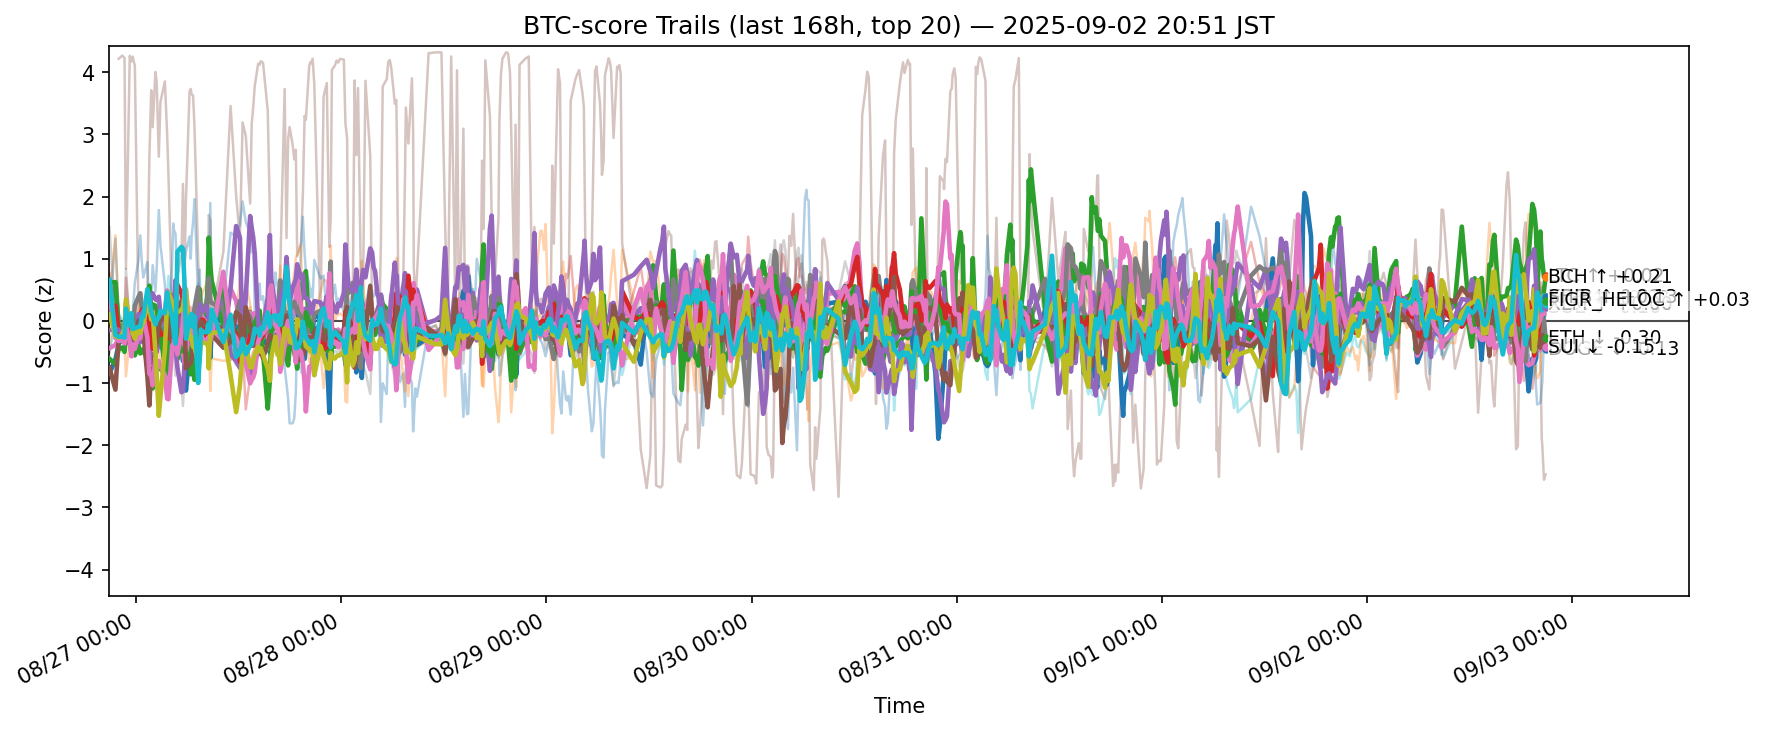

The table this chart was drawn from, first rows:
ts, side, symbol, score
2025-08-26 11:53:17.319561+00:00, btc, ADA, -0.8418
2025-08-26 11:53:17.319561+00:00, btc, AVAX, -0.5218
2025-08-26 11:53:17.319561+00:00, btc, BCH, -0.6096
2025-08-26 11:53:17.319561+00:00, btc, BNB, 0.7723
2025-08-26 11:53:17.319561+00:00, btc, BTC, 0.4369
2025-08-26 11:53:17.319561+00:00, btc, DOGE, -0.4376
2025-08-26 11:53:17.319561+00:00, btc, DOT, -0.3603
2025-08-26 11:53:17.319561+00:00, btc, ETH, 0.2256
2025-08-26 11:53:17.319561+00:00, btc, HBAR, -0.4913
2025-08-26 11:53:17.319561+00:00, btc, HYPE, 0.05679
2025-08-26 11:53:17.319561+00:00, btc, LINK, 0.3769
2025-08-26 11:53:17.319561+00:00, btc, LTC, 0.6141
2025-08-26 11:53:17.319561+00:00, btc, SHIB, 0.04473
2025-08-26 11:53:17.319561+00:00, btc, SOL, -0.1478
2025-08-26 11:53:17.319561+00:00, btc, SUI, -0.7504
2025-08-26 11:53:17.319561+00:00, btc, TON, 0.4001
2025-08-26 11:53:17.319561+00:00, btc, TRX, 1.509
2025-08-26 11:53:17.319561+00:00, btc, UNI, -1.102
2025-08-26 11:53:17.319561+00:00, btc, XLM, 0.1087
2025-08-26 11:53:17.319561+00:00, btc, XRP, 0.6608
2025-08-26 12:35:00.764126+00:00, btc, ADA, -0.6186
2025-08-26 12:35:00.764126+00:00, btc, AVAX, 0.3168
2025-08-26 12:35:00.764126+00:00, btc, BCH, -0.696
2025-08-26 12:35:00.764126+00:00, btc, BNB, -0.129
2025-08-26 12:35:00.764126+00:00, btc, BTC, -0.07678
2025-08-26 12:35:00.764126+00:00, btc, DOGE, -0.387
2025-08-26 12:35:00.764126+00:00, btc, DOT, 0.03235
2025-08-26 12:35:00.764126+00:00, btc, ETH, 0.599
2025-08-26 12:35:00.764126+00:00, btc, HBAR, -0.01245
2025-08-26 12:35:00.764126+00:00, btc, HYPE, 1.323
2025-08-26 12:35:00.764126+00:00, btc, LINK, 1.377
2025-08-26 12:35:00.764126+00:00, btc, LTC, 0.6244
2025-08-26 12:35:00.764126+00:00, btc, SHIB, 0.248
2025-08-26 12:35:00.764126+00:00, btc, SOL, -0.1314
2025-08-26 12:35:00.764126+00:00, btc, SUI, -1.106
2025-08-26 12:35:00.764126+00:00, btc, TON, -0.2733
2025-08-26 12:35:00.764126+00:00, btc, TRX, -0.03612
2025-08-26 12:35:00.764126+00:00, btc, UNI, -0.6423
2025-08-26 12:35:00.764126+00:00, btc, XLM, -0.2461
2025-08-26 12:35:00.764126+00:00, btc, XRP, -0.2215
2025-08-26 12:57:58.658478+00:00, btc, ADA, -0.3745
2025-08-26 12:57:58.658478+00:00, btc, AVAX, -0.1118
2025-08-26 12:57:58.658478+00:00, btc, BCH, -0.4495
2025-08-26 12:57:58.658478+00:00, btc, BNB, -0.2266
2025-08-26 12:57:58.658478+00:00, btc, BTC, -0.3115
2025-08-26 12:57:58.658478+00:00, btc, CRO, 4.217
2025-08-26 12:57:58.658478+00:00, btc, DOGE, -0.2803
2025-08-26 12:57:58.658478+00:00, btc, ETH, -0.1225
2025-08-26 12:57:58.658478+00:00, btc, HBAR, -0.1939
2025-08-26 12:57:58.658478+00:00, btc, HYPE, 0.1232
2025-08-26 12:57:58.658478+00:00, btc, LINK, -0.006154
2025-08-26 12:57:58.658478+00:00, btc, LTC, -0.1239
2025-08-26 12:57:58.658478+00:00, btc, SHIB, -0.1836
2025-08-26 12:57:58.658478+00:00, btc, SOL, -0.1429
2025-08-26 12:57:58.658478+00:00, btc, SUI, -0.2776
2025-08-26 12:57:58.658478+00:00, btc, TON, -0.3243
2025-08-26 12:57:58.658478+00:00, btc, TRX, -0.277
2025-08-26 12:57:58.658478+00:00, btc, UNI, -0.4658
2025-08-26 12:57:58.658478+00:00, btc, XLM, -0.2694
2025-08-26 12:57:58.658478+00:00, btc, XRP, -0.2547
... 12,280 more rows
